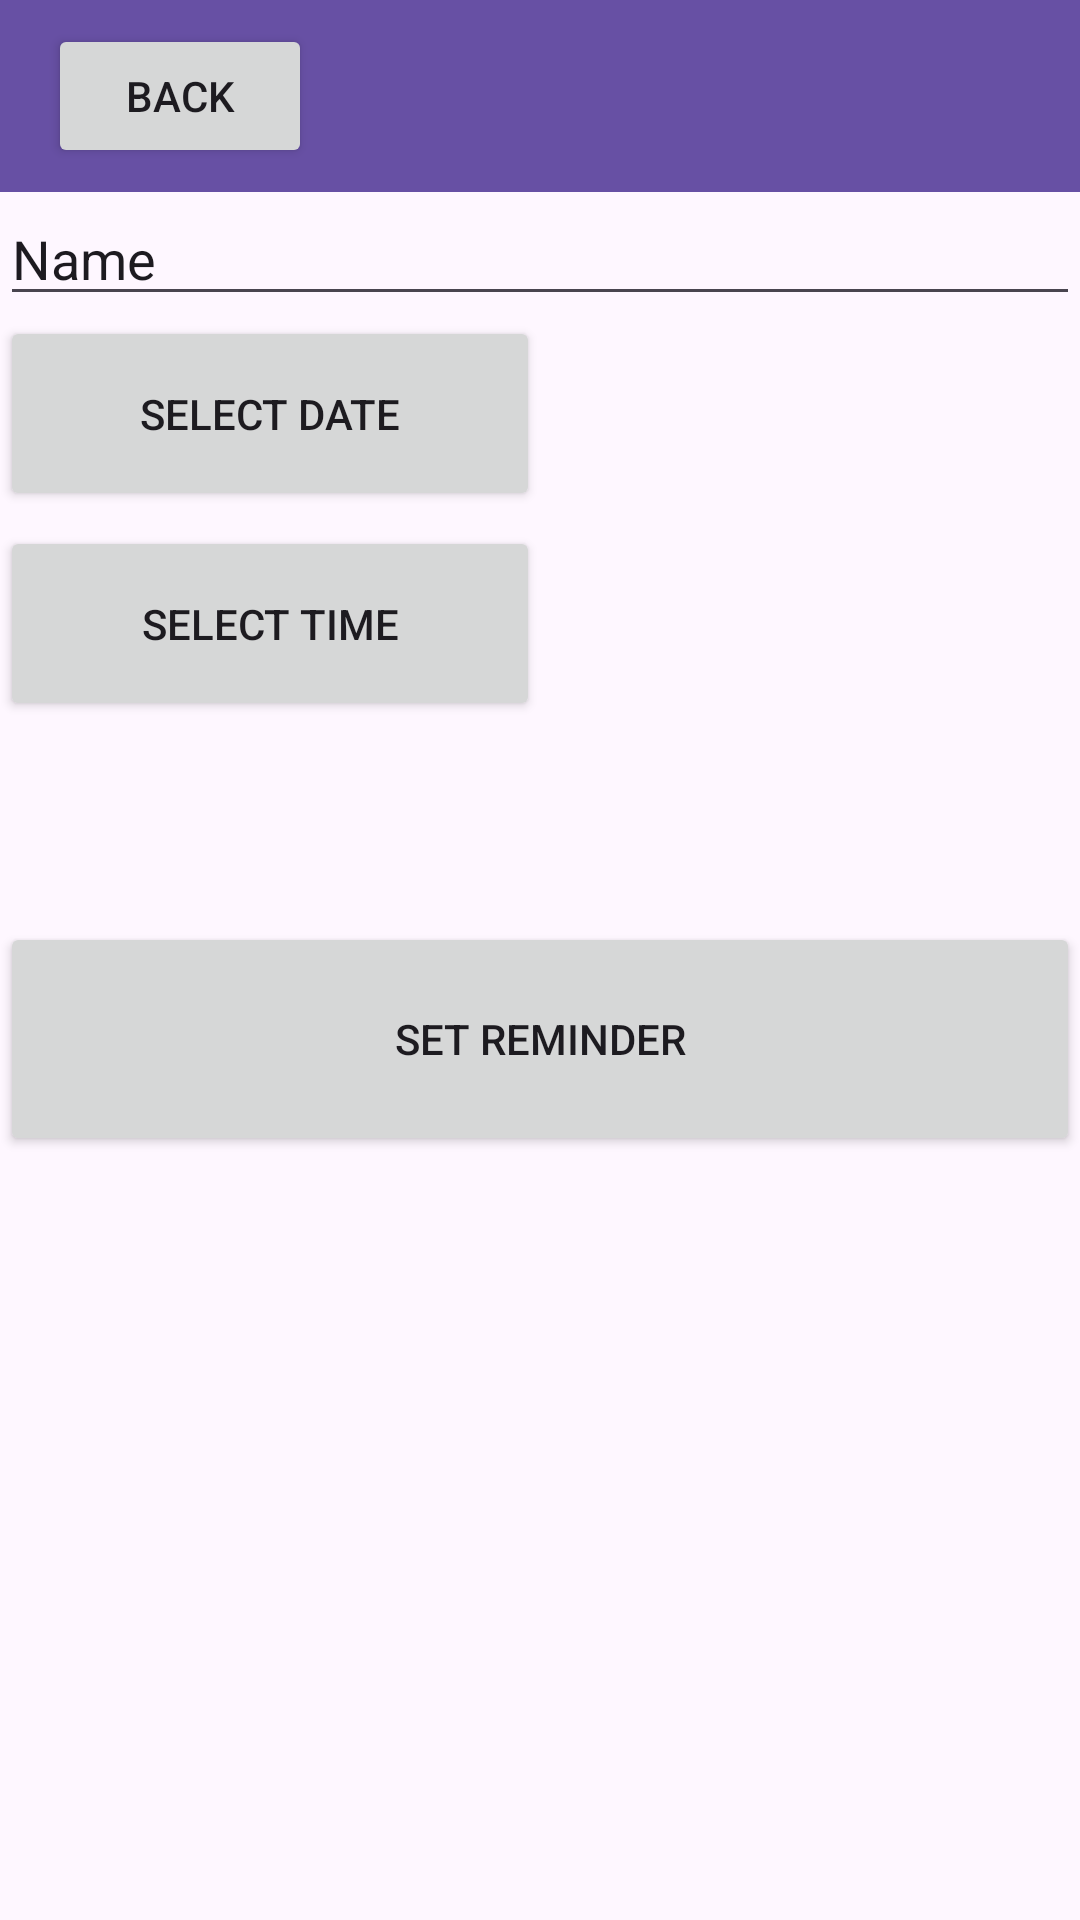

This screen was rendered from an Android layout file. Write that file and the resources it references.
<!-- AndroidManifest.xml: application theme Theme.RemindMe -->
<!-- res/layout/test.xml -->
<?xml version="1.0" encoding="utf-8"?>
<LinearLayout xmlns:android="http://schemas.android.com/apk/res/android"
    android:id="@+id/setReminder"
    android:layout_width="match_parent"
    android:layout_height="match_parent"
    android:orientation="vertical">

    <androidx.appcompat.widget.Toolbar
        android:id="@+id/toolbar3"
        android:layout_width="match_parent"
        android:layout_height="wrap_content"
        android:background="?attr/colorPrimary"
        android:minHeight="?attr/actionBarSize"
        android:theme="?attr/actionBarTheme">
    <Button
        android:id="@+id/BackToHome"
        android:layout_width="wrap_content"
        android:layout_height="wrap_content"
        android:clickable="true"
        android:shadowColor="#000000"
        android:text="Back" />
    </androidx.appcompat.widget.Toolbar>


    <LinearLayout
        android:layout_width="match_parent"
        android:layout_height="wrap_content"
        android:orientation="horizontal">

        <EditText
            android:id="@+id/addReminderTitle"
            android:layout_width="wrap_content"
            android:layout_height="match_parent"
            android:layout_weight="1"
            android:hint="Add Reminder Title Here"
            android:ems="10"
            android:inputType="text"
            android:text="Name" />
    </LinearLayout>

    <LinearLayout
        android:layout_width="match_parent"
        android:layout_height="wrap_content"
        android:orientation="horizontal">

        <Button
            android:id="@+id/btn_date"
            android:layout_width="0dp"
            android:layout_height="65dp"
            android:layout_weight="1"
            android:text="SELECT DATE" />

        <TextView
            android:id="@+id/in_date"
            android:layout_width="wrap_content"
            android:layout_height="43dp"
            android:layout_weight="1"
            android:clickable="false"
             />
    </LinearLayout>

    <Space
        android:layout_width="match_parent"
        android:layout_height="5dp" />

    <LinearLayout
        android:layout_width="match_parent"
        android:layout_height="68dp"
        android:orientation="horizontal">

        <Button
            android:id="@+id/btn_time"
            android:layout_width="0dp"
            android:layout_height="65dp"
            android:layout_weight="1"
            android:text="SELECT TIME" />

        <TextView
            android:id="@+id/in_time"
            android:layout_width="wrap_content"
            android:layout_height="43dp"
            android:layout_weight="1"
            android:clickable="false" />
    </LinearLayout>

    <LinearLayout
        android:layout_width="match_parent"
        android:layout_height="64dp"
        android:orientation="horizontal"></LinearLayout>

    <LinearLayout
        android:layout_width="match_parent"
        android:layout_height="match_parent"
        android:orientation="horizontal">

        <Button
            android:id="@+id/btn_reminder"
            android:layout_width="wrap_content"
            android:layout_height="78dp"
            android:layout_weight="1"
            android:text="SET REMINDER"
            android:onClick="AddReminder"/>
    </LinearLayout>

</LinearLayout>
<!-- resources referenced by this layout -->
<resources>
  <style name="Theme.RemindMe" parent="Base.Theme.RemindMe" />
  <style name="Base.Theme.RemindMe" parent="Theme.Material3.DayNight.NoActionBar">
          
          
      </style>
</resources>
